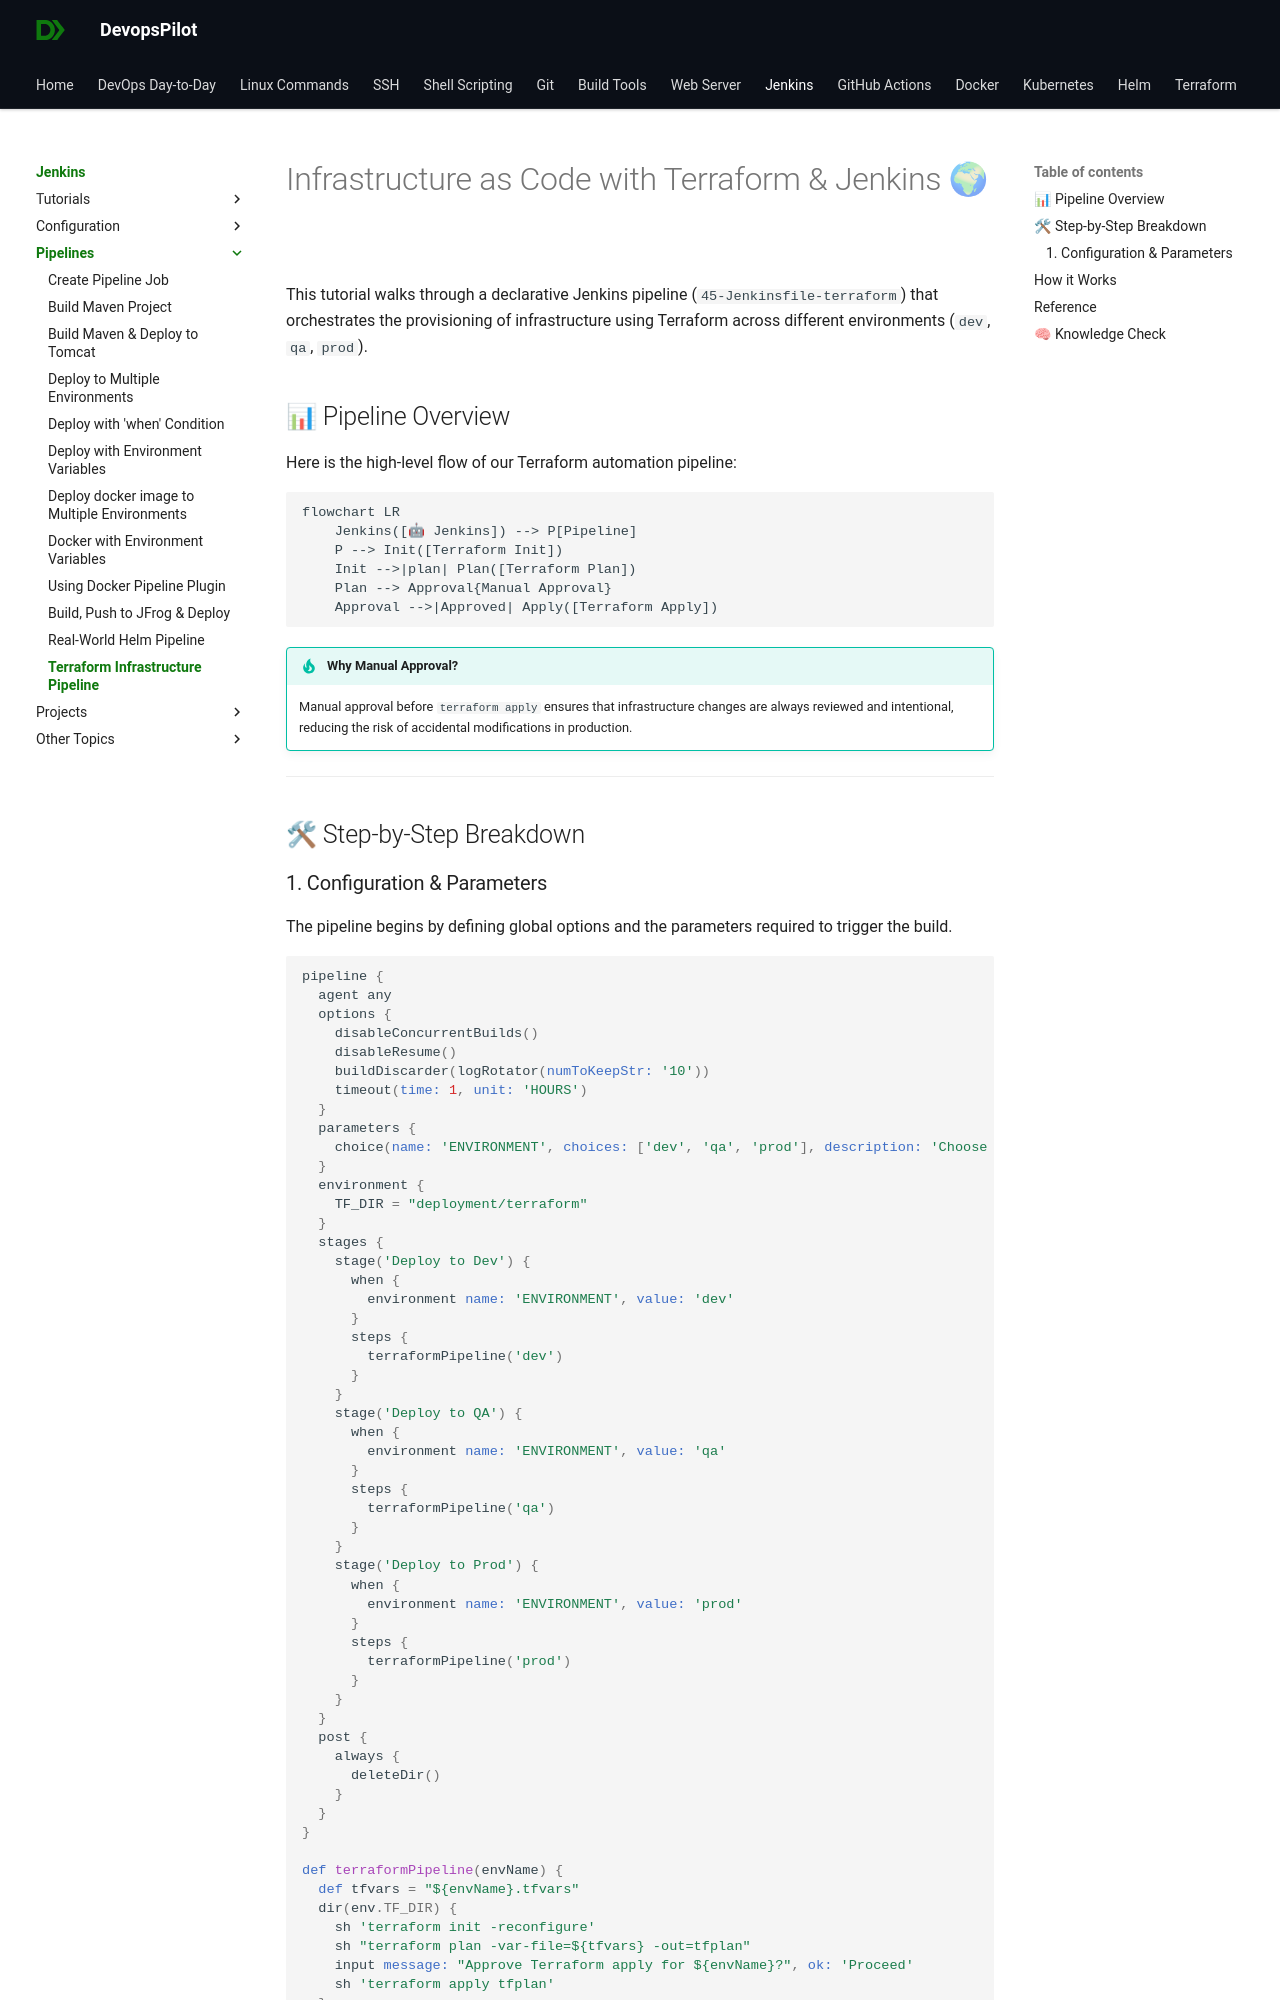

repository: devopspilot1/devopspilot1.github.io · page: jenkins/pipelines/terraform-pipeline/index.html · generator: mkdocs

---
title: Provisioning Infrastructure with Terraform Pipeline
description: Step-by-step guide for a Jenkins pipeline that provisions infrastructure using Terraform.
---

# Infrastructure as Code with Terraform & Jenkins 🌍

This tutorial walks through a declarative Jenkins pipeline (`45-Jenkinsfile-terraform`) that orchestrates the provisioning of infrastructure using Terraform across different environments (`dev`, `qa`, `prod`).

## 📊 Pipeline Overview

Here is the high-level flow of our Terraform automation pipeline:

```mermaid
flowchart LR
    Jenkins([🤖 Jenkins]) --> P[Pipeline]
    P --> Init([Terraform Init])
    Init -->|plan| Plan([Terraform Plan])
    Plan --> Approval{Manual Approval}
    Approval -->|Approved| Apply([Terraform Apply])
```

!!! tip "Why Manual Approval?"
    Manual approval before `terraform apply` ensures that infrastructure changes are always reviewed and intentional, reducing the risk of accidental modifications in production.

---

## 🛠 Step-by-Step Breakdown
